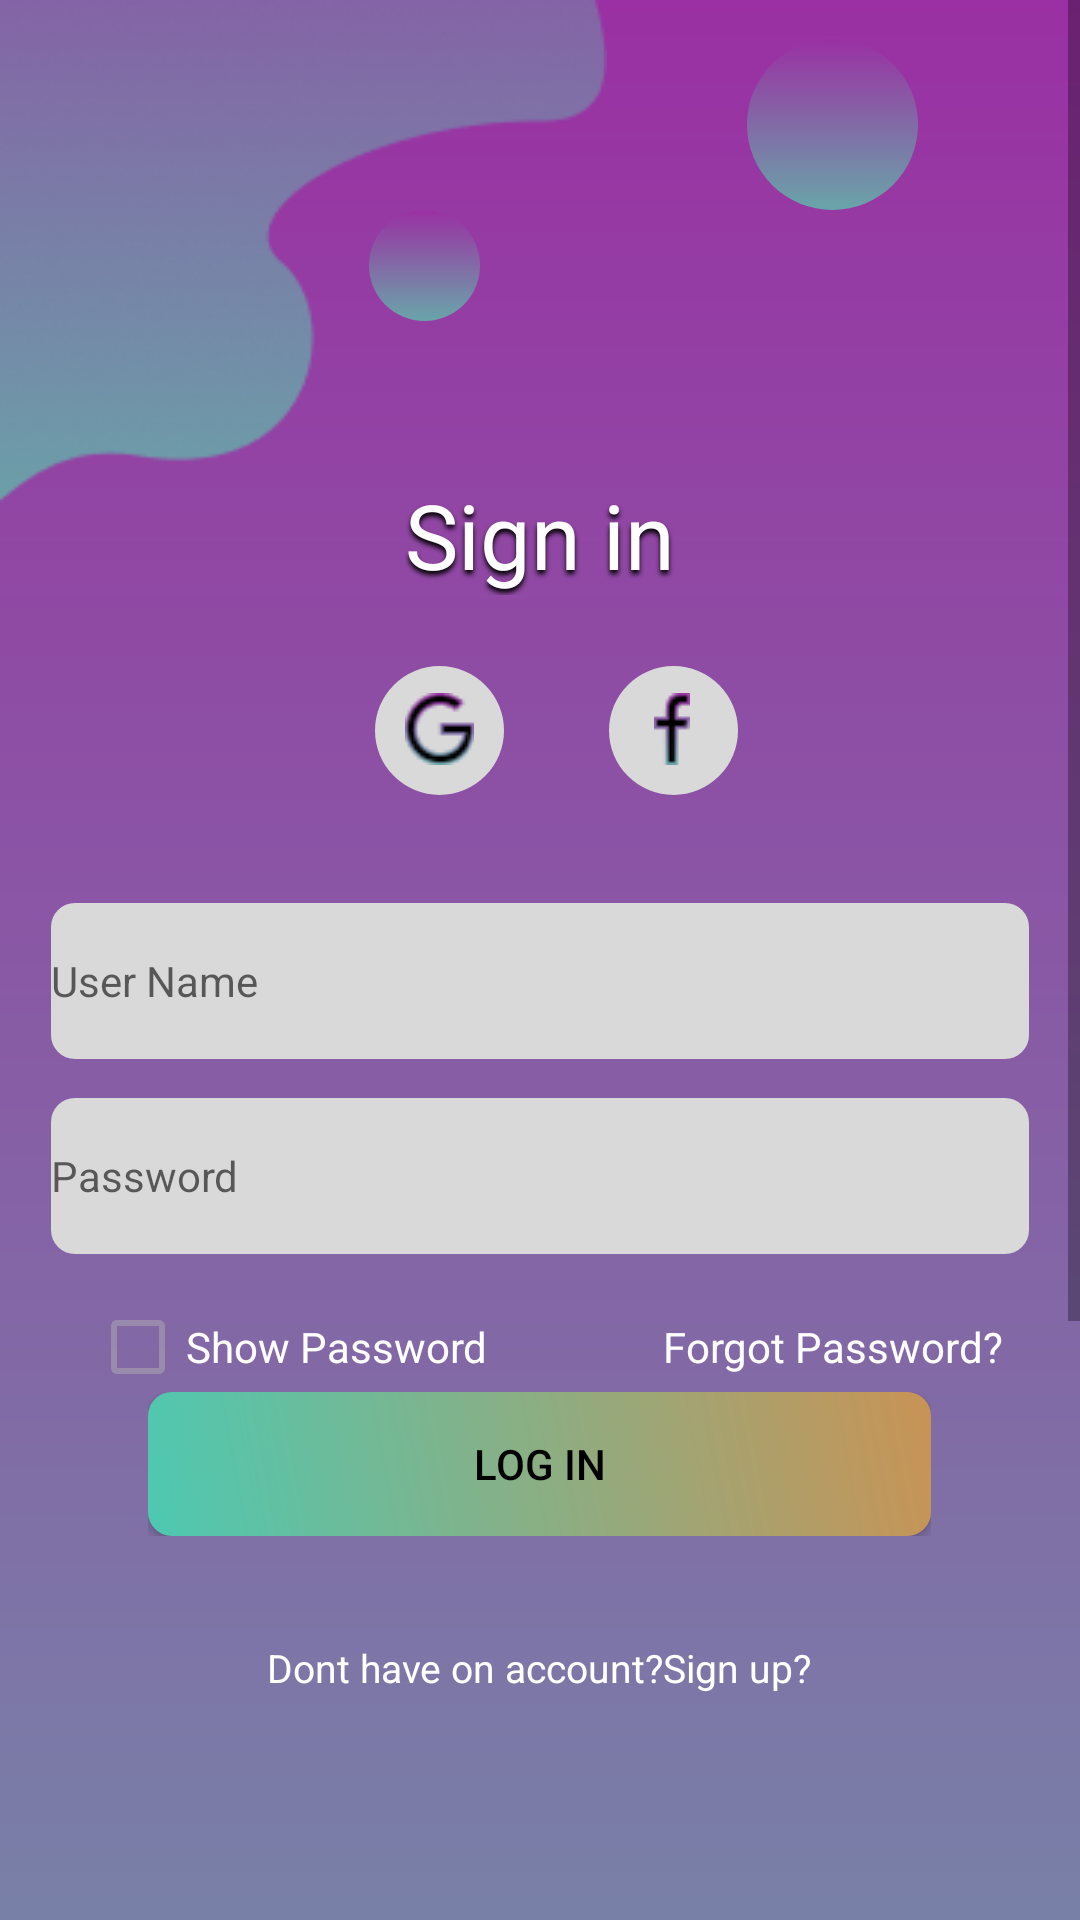

Produce the Android XML layout that renders to this screen, including the resource entries it uses.
<!-- AndroidManifest.xml: application theme Theme.PixelShift -->
<!-- res/layout/sign_in.xml -->
<?xml version="1.0" encoding="utf-8"?>
<androidx.constraintlayout.widget.ConstraintLayout xmlns:android="http://schemas.android.com/apk/res/android"
	xmlns:app="http://schemas.android.com/apk/res-auto"
	android:layout_width="match_parent"
	android:layout_height="match_parent">

	
			<ScrollView android:id="@+id/sign_in"
				android:layout_width="match_parent"
				android:layout_height="match_parent" >

				<RelativeLayout android:id="@+id/content_container"
					android:layout_width="wrap_content"
					android:layout_height="match_parent" >

					<View   android:id="@+id/_bg__sign_in"
						android:background="@drawable/_bg__sign_in_shape"
						android:layout_width="413dp"
						android:layout_height="930dp"
						android:layout_marginStart="0dp"
						android:layout_marginTop="0dp" />

					<ImageView
						android:id="@+id/vector_2"
						android:layout_width="360dp"
						android:layout_height="271dp"
						android:layout_marginStart="62dp"
						android:layout_marginTop="529dp"
						android:layout_alignParentBottom="true"
						android:contentDescription="vector_2"
						android:src="@drawable/vector_2" />

					<ImageView android:id="@+id/vector_1"
						android:src="@drawable/vector_1"
						android:contentDescription="vector_1"
						android:layout_marginStart="0dp"
						android:layout_marginTop="0dp"
						android:layout_width="202.41dp"
						android:layout_height="184.38dp" />

					<View   android:id="@+id/ellipse_3"
						android:background="@drawable/ellipse_3_shape"
						android:layout_marginStart="249dp"
						android:layout_marginTop="13dp"
						android:layout_width="57dp"
						android:layout_height="57dp" />

					<View   android:id="@+id/ellipse_5"
						android:background="@drawable/ellipse_5_shape"
						android:layout_marginStart="310dp"
						android:layout_marginTop="666dp"
						android:layout_width="57dp"
						android:layout_height="57dp" />

					<View   android:id="@+id/ellipse_4"
						android:background="@drawable/ellipse_4_shape"
						android:layout_marginStart="123dp"
						android:layout_marginTop="70dp"
						android:layout_width="37dp"
						android:layout_height="37dp" />

					<View   android:id="@+id/ellipse_6"
						android:background="@drawable/ellipse_6_shape"
						android:layout_marginStart="180dp"
						android:layout_marginTop="750dp"
						android:layout_width="37dp"
						android:layout_height="37dp" />
					<RelativeLayout
						android:layout_width="wrap_content"
						android:layout_height="wrap_content"
						android:layout_centerHorizontal="true">
						<EditText
							android:background="@drawable/rectangle_39_shape"
							android:layout_marginStart="34dp"
							android:layout_marginTop="301dp"
							android:layout_width="352dp"
							android:layout_height="52dp"
							android:layout_centerHorizontal="true"
							android:id="@+id/login_username"
							android:drawablePadding="10dp"
							android:hint="User Name"
							android:inputType="textEmailAddress"
							android:singleLine="true"
							android:textColor="#000000"
							android:textSize="14sp"/>

					</RelativeLayout>
					<RelativeLayout
						android:layout_width="wrap_content"
						android:layout_height="wrap_content"
						android:layout_centerHorizontal="true">

						<EditText
							android:background="@drawable/rectangle_40_shape"
							android:layout_marginStart="34dp"
							android:layout_marginTop="366dp"
							android:layout_width="352dp"
							android:layout_height="52dp"
							android:layout_centerHorizontal="true"
							android:id="@+id/login_password"
							android:drawablePadding="10dp"
							android:hint="Password"
							android:inputType="textPassword"
							android:singleLine="true"
							android:textColor="#000000"
							android:textSize="14sp"/>




							<LinearLayout
								android:layout_width="match_parent"
								android:layout_height="wrap_content"
								android:orientation="horizontal"
								android:layout_marginTop="425dp">

								<CheckBox
									android:id="@+id/show_hide_password_checkBox"
									android:layout_width="0dp"
									android:layout_height="match_parent"
									android:layout_marginStart="30dp"
									android:layout_weight="1"
									android:text="Show Password"
									android:textSize="14sp"
									android:textColor="@color/white"/>

								<TextView
									android:id="@+id/forgot_password_textView"
									android:layout_width="0dp"
									android:layout_height="match_parent"
									android:layout_weight="1"
									android:gravity="center"
									android:text="Forgot Password?"
									android:textSize="14sp"
									android:textColor="@color/white"/>
							</LinearLayout>

							<ProgressBar
								android:id="@+id/profile_progressBar"
								android:layout_width="30dp"
								android:layout_height="30dp"
								android:layout_gravity="center|bottom"
								android:layout_marginBottom="20dp"
								android:visibility="gone" />
					</RelativeLayout>


					<RelativeLayout android:id="@+id/component_14"
						android:layout_marginTop="464dp"
						android:layout_marginStart="50dp"
						android:layout_width="wrap_content"
						android:layout_height="wrap_content"
						android:layout_centerHorizontal="true"
						>

						<Button   android:id="@+id/login_button"
							android:background="@drawable/rectangle_38_shape"
							android:layout_marginStart="0dp"
							android:layout_marginTop="0dp"
							android:layout_width="261dp"
							android:layout_height="48dp"
							android:text="LOG IN"
							android:textColor="@color/black"
							/>

						<TextView android:id="@+id/log_in"
							android:textSize="15sp"
							android:textColor="@color/_bg__sign_in_color"
							android:layout_marginLeft="104dp"
							android:layout_marginTop="5dp"
							android:layout_width="wrap_content"
							android:layout_height="20.5dp"
							android:text="@string/log_in_string"
							/>

					</RelativeLayout>
					<RelativeLayout
						android:layout_width="wrap_content"
						android:layout_height="wrap_content"
						android:layout_centerHorizontal="true">
						<View   android:id="@+id/ellipse_8"
							android:background="@drawable/ellipse_8_shape"
							android:layout_marginStart="54dp"
							android:layout_marginTop="222dp"
							android:layout_width="43dp"
							android:layout_height="43dp" />
						<ImageView android:id="@+id/vector_ek5"
							android:src="@drawable/vector_ek5"
							android:contentDescription="vector_ek5"
							android:layout_marginStart="64dp"
							android:layout_marginTop="231dp"
							android:layout_width="23dp"
							android:layout_height="24dp" />
						<View   android:id="@+id/ellipse_7"
							android:background="@drawable/ellipse_7_shape"
							android:layout_marginStart="132dp"
							android:layout_marginTop="222dp"
							android:layout_width="43dp"
							android:layout_height="43dp" />
						<ImageView android:id="@+id/vector_ek6"
							android:src="@drawable/vector_ek6"
							android:contentDescription="vector_ek6"
							android:layout_marginStart="147dp"
							android:layout_marginTop="231dp"
							android:layout_width="12dp"
							android:layout_height="24dp" />
						<TextView android:id="@+id/sign_in_text"
							android:textSize="30sp"
							android:shadowRadius="4"
							android:shadowColor="#000000"
							android:shadowDx="0"
							android:shadowDy="4"
							android:textColor="@color/rectangle_6_color"
							android:layout_marginLeft="128dp"
							android:layout_marginTop="158dp"
							android:layout_width="wrap_content"
							android:layout_height="wrap_content"
							android:text="@string/sign_in_string"
							android:layout_centerHorizontal="true"
							/>


					</RelativeLayout>

					<TextView android:id="@+id/signupRedirectText"
						android:textSize="13sp"
						android:textColor="@color/rectangle_6_color"
						android:layout_marginLeft="73dp"
						android:layout_marginTop="547dp"
						android:layout_width="wrap_content"
						android:layout_height="wrap_content"
						android:text="@string/_don_t_have_on_account_sign_up__string"

						android:layout_centerHorizontal="true"/>

				</RelativeLayout>

			</ScrollView>

</androidx.constraintlayout.widget.ConstraintLayout>
<!-- resources referenced by this layout -->
<resources>
  <color name="_bg__sign_in_color">#000000</color>
  <color name="black">#FF000000</color>
  <color name="rectangle_6_color">#FFFFFF</color>
  <color name="white">#FFFFFFFF</color>
  <!-- drawable _bg__sign_in_shape (drawable-nodpi) -->
  <?xml version="1.0" encoding="utf-8"?>
  <shape xmlns:android="http://schemas.android.com/apk/res/android"
  	android:shape="rectangle">
  	<solid android:color="@color/_bg__sign_in_color" />
  	<gradient android:angle="270" android:type="linear" android:startColor="#ff9a30a3" android:endColor="#ff69a5a9" />
  </shape>
  <!-- drawable ellipse_3_shape (drawable-nodpi) -->
  <?xml version="1.0" encoding="utf-8"?>
  <shape xmlns:android="http://schemas.android.com/apk/res/android"
  	android:shape="oval" >
  	<solid android:color="@color/ellipse_3_color" />
  	<gradient android:angle="270" android:type="linear" android:startColor="#ff9a30a3" android:endColor="#ff69a5a9" />
  </shape>
  <!-- drawable ellipse_4_shape (drawable-nodpi) -->
  <?xml version="1.0" encoding="utf-8"?>
  <shape xmlns:android="http://schemas.android.com/apk/res/android"
  	android:shape="oval" >
  	<solid android:color="@color/ellipse_3_color" />
  	<gradient android:angle="270" android:type="linear" android:startColor="#ff9a30a3" android:endColor="#ff69a5a9" />
  </shape>
  <!-- drawable ellipse_5_shape (drawable-nodpi) -->
  <?xml version="1.0" encoding="utf-8"?>
  <shape xmlns:android="http://schemas.android.com/apk/res/android"
  	android:shape="oval" >
  	<solid android:color="@color/ellipse_3_color" />
  	<gradient android:angle="270" android:type="linear" android:startColor="#ff9a30a3" android:endColor="#ff69a5a9" />
  </shape>
  <!-- drawable ellipse_6_shape (drawable-nodpi) -->
  <?xml version="1.0" encoding="utf-8"?>
  <shape xmlns:android="http://schemas.android.com/apk/res/android"
  	android:shape="oval" >
  	<solid android:color="@color/ellipse_3_color" />
  	<gradient android:angle="270" android:type="linear" android:startColor="#ff9a30a3" android:endColor="#ff69a5a9" />
  </shape>
  <!-- drawable ellipse_7_shape (drawable-nodpi) -->
  <?xml version="1.0" encoding="utf-8"?>
  <shape xmlns:android="http://schemas.android.com/apk/res/android"
  	android:shape="oval" >
  	<solid android:color="@color/rectangle_39_color" />
  </shape>
  <!-- drawable ellipse_8_shape (drawable-nodpi) -->
  <?xml version="1.0" encoding="utf-8"?>
  <shape xmlns:android="http://schemas.android.com/apk/res/android"
  	android:shape="oval" >
  	<solid android:color="@color/rectangle_39_color" />
  </shape>
  <!-- drawable rectangle_38_shape (drawable-nodpi) -->
  <?xml version="1.0" encoding="utf-8"?>
  <shape xmlns:android="http://schemas.android.com/apk/res/android"
  	android:shape="rectangle" >
  	<corners android:radius="8dp" />
  	<solid android:color="@color/ellipse_3_color" />
  	<gradient android:angle="45" android:type="linear" android:startColor="#ff4dc9b2" android:endColor="#ffc99355" />
  </shape>
  <!-- drawable rectangle_39_shape (drawable-nodpi) -->
  <?xml version="1.0" encoding="utf-8"?>
  <shape xmlns:android="http://schemas.android.com/apk/res/android"
  	android:shape="rectangle" >
  	<corners android:radius="8dp" />
  	<solid android:color="@color/rectangle_39_color" />
  </shape>
  <!-- drawable rectangle_40_shape (drawable-nodpi) -->
  <?xml version="1.0" encoding="utf-8"?>
  <shape xmlns:android="http://schemas.android.com/apk/res/android"
  	android:shape="rectangle" >
  	<corners android:radius="8dp" />
  	<solid android:color="@color/rectangle_39_color" />
  </shape>
  <string name="_don_t_have_on_account_sign_up__string">Dont have on account?Sign up?</string>
  <string name="log_in_string">Log in</string>
  <string name="sign_in_string">Sign in</string>
  <color name="ellipse_3_color">#ffffff</color>
  <color name="rectangle_39_color">#D9D9D9</color>
  <color name="Navbar">#D000FF</color>
  <color name="teal_200">#FF03DAC5</color>
  <color name="teal_700">#FF018786</color>
</resources>
